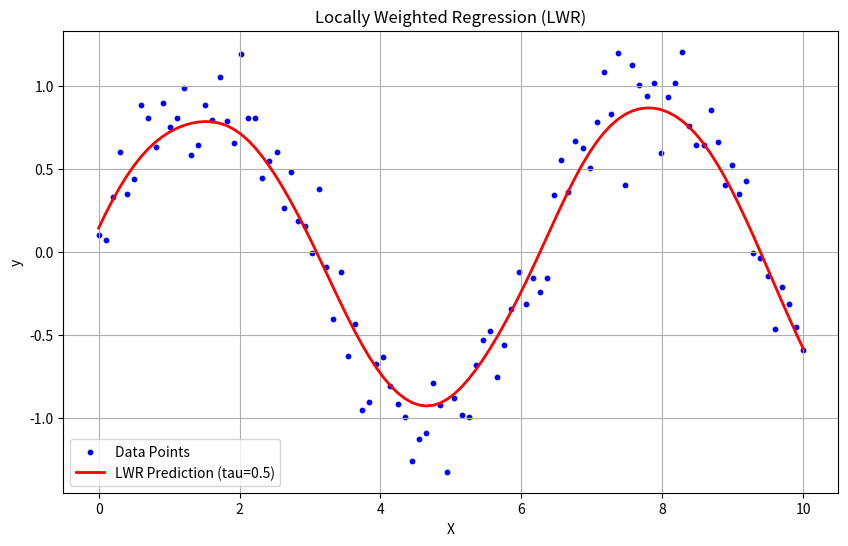

Source code (Python):
#import the required libraries
import numpy as np
import matplotlib.pyplot as plt
#Generate synthetic data
np.random.seed(42)
X = np.linspace(0, 10, 100)
y = np.sin(X) + np.random.normal(scale=0.2, size=X.shape)
X = X[:, np.newaxis]
#Locally weighted Regression algorithm function
def lwr(X_train, y_train, query_point, tau):
  #Compute weights using Gaussian Kernel sampling
  weights = np.exp(-np.sum((X_train - query_point) ** 2, axis=1) / (2 * tau ** 2))
  #Create a diagonal weight matrix
  W = np.diag(weights)
  #Add bias term to X_train
  X_bias = np.hstack([np.ones_like(X_train), X_train])
  #Compute the weighted normal equation to find the paarmeters (theta)
  theta = np.linalg.inv(X_bias.T @ W @ X_bias) @ X_bias.T @ W @ y_train
  #Predict for query points
  query_point_bias = np.array([1, query_point])
  pred = query_point_bias @ theta
  return pred
#Function to make predictions using the trained LWR model
def predict_lwr(X_train, y_train, X_test, tau):
  prediction = np.array([lwr(X_train, y_train, x[0], tau) for x in X_test])
  return prediction
tau = 0.5
y_pred = predict_lwr(X, y, X, tau)
plt.figure(figsize=(10, 6))
plt.scatter(X, y, label="Data Points", color="blue", s=10)
plt.plot(X, y_pred, label=f"LWR Prediction (tau={tau})", color="red",linewidth=2)
plt.xlabel("X")
plt.ylabel("y")
plt.title("Locally Weighted Regression (LWR)")
plt.legend()
plt.grid(True)
plt.show()
